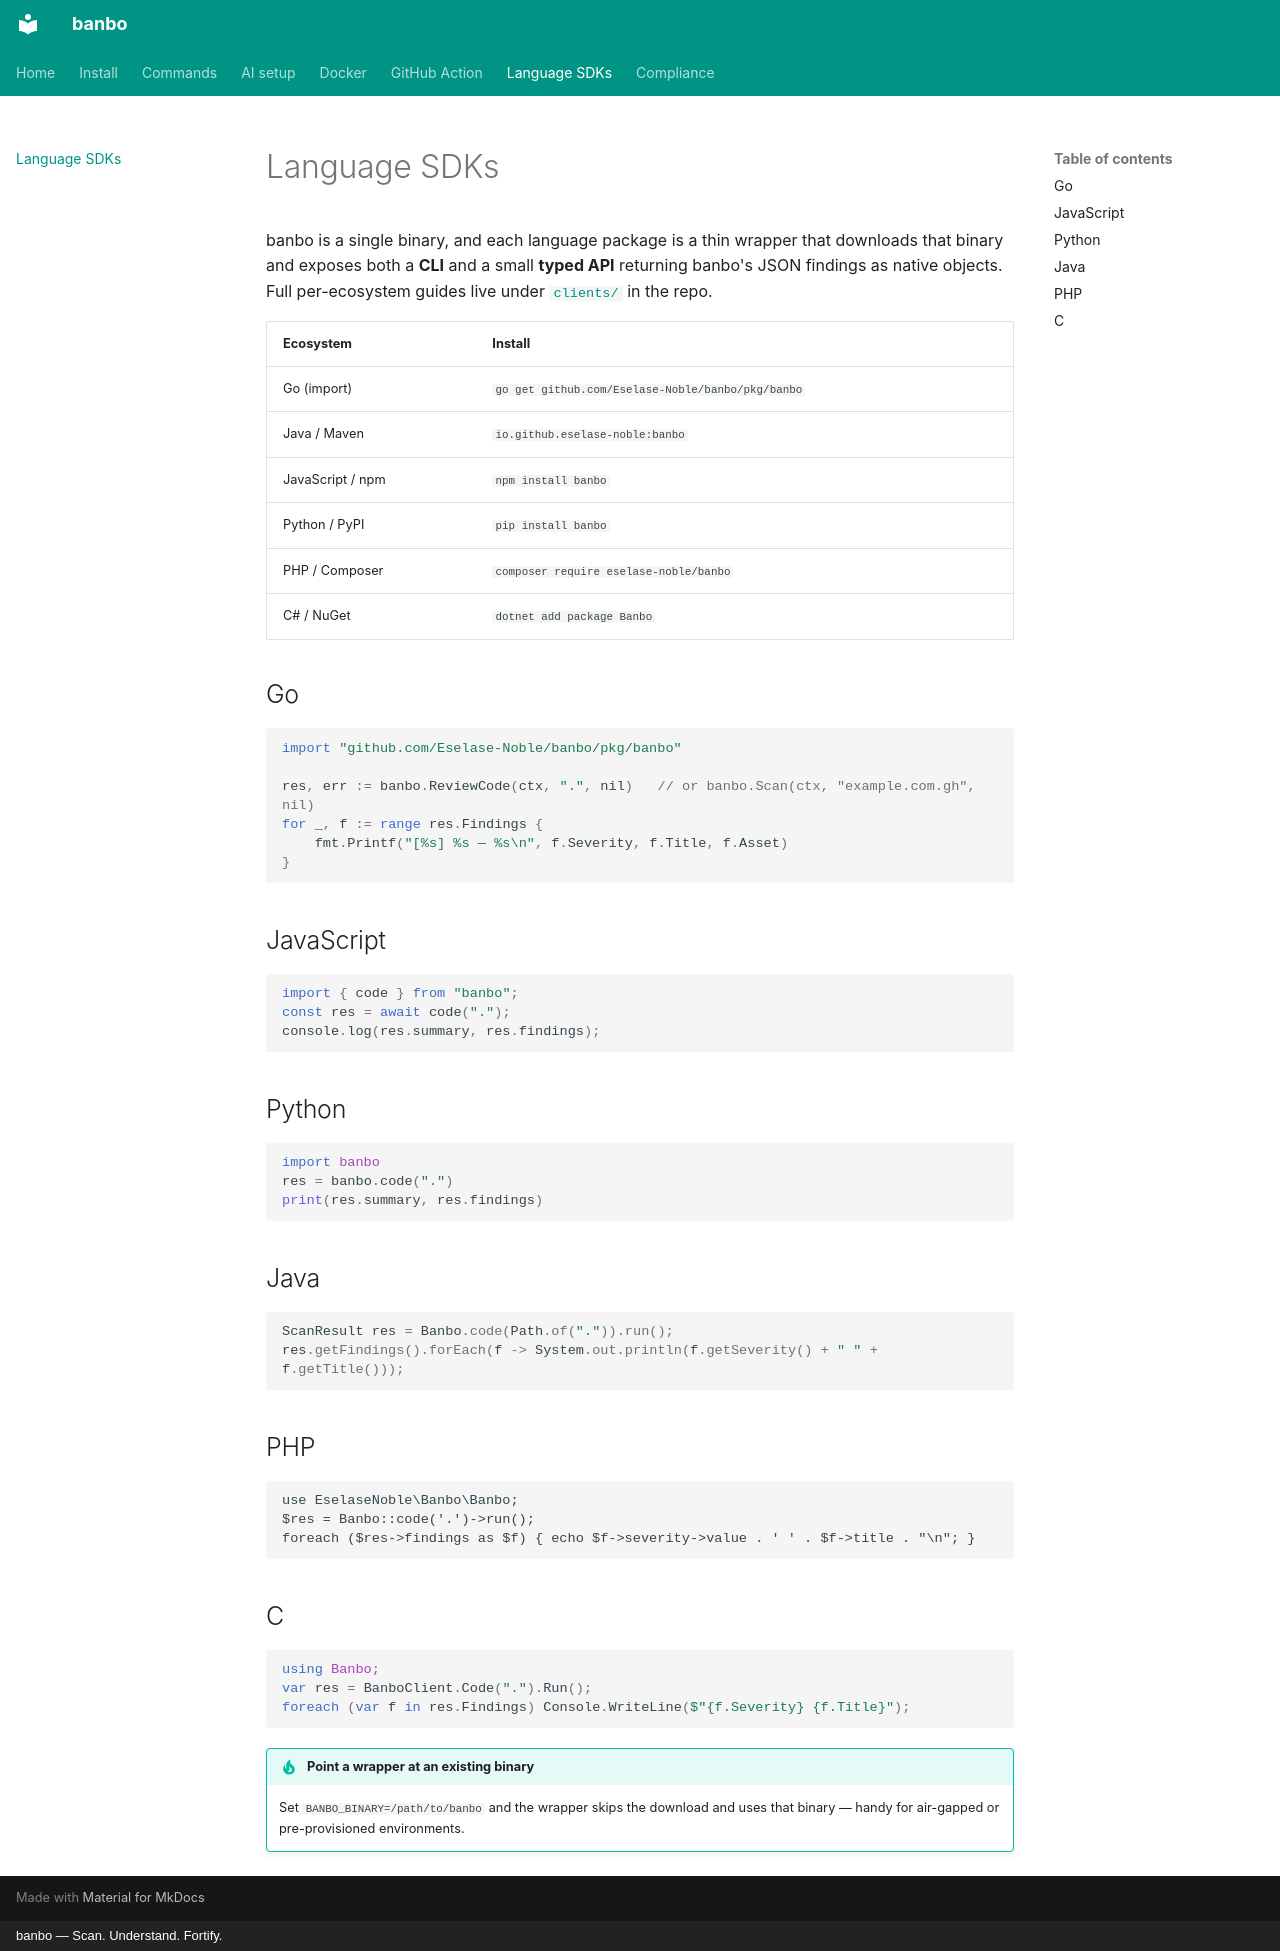

repository: Eselase-Noble/banbo · page: languages/index.html · generator: mkdocs · copyright: banbo — Scan. Understand. Fortify.

# Language SDKs

banbo is a single binary, and each language package is a thin wrapper that downloads that binary and exposes both a **CLI** and a small **typed API** returning banbo's JSON findings as native objects. Full per-ecosystem guides live under [`clients/`](https://github.com/Eselase-Noble/banbo/tree/production/clients) in the repo.

| Ecosystem | Install |
|-----------|---------|
| Go (import) | `go get github.com/Eselase-Noble/banbo/pkg/banbo` |
| Java / Maven | `io.github.eselase-noble:banbo` |
| JavaScript / npm | `npm install banbo` |
| Python / PyPI | `pip install banbo` |
| PHP / Composer | `composer require eselase-noble/banbo` |
| C# / NuGet | `dotnet add package Banbo` |

## Go

```go
import "github.com/Eselase-Noble/banbo/pkg/banbo"

res, err := banbo.ReviewCode(ctx, ".", nil)   // or banbo.Scan(ctx, "example.com.gh", nil)
for _, f := range res.Findings {
    fmt.Printf("[%s] %s — %s\n", f.Severity, f.Title, f.Asset)
}
```

## JavaScript

```js
import { code } from "banbo";
const res = await code(".");
console.log(res.summary, res.findings);
```

## Python

```python
import banbo
res = banbo.code(".")
print(res.summary, res.findings)
```

## Java

```java
ScanResult res = Banbo.code(Path.of(".")).run();
res.getFindings().forEach(f -> System.out.println(f.getSeverity() + " " + f.getTitle()));
```

## PHP

```php
use EselaseNoble\Banbo\Banbo;
$res = Banbo::code('.')->run();
foreach ($res->findings as $f) { echo $f->severity->value . ' ' . $f->title . "\n"; }
```

## C#

```csharp
using Banbo;
var res = BanboClient.Code(".").Run();
foreach (var f in res.Findings) Console.WriteLine($"{f.Severity} {f.Title}");
```

!!! tip "Point a wrapper at an existing binary"
    Set `BANBO_BINARY=/path/to/banbo` and the wrapper skips the download and uses that binary — handy for air-gapped or pre-provisioned environments.
